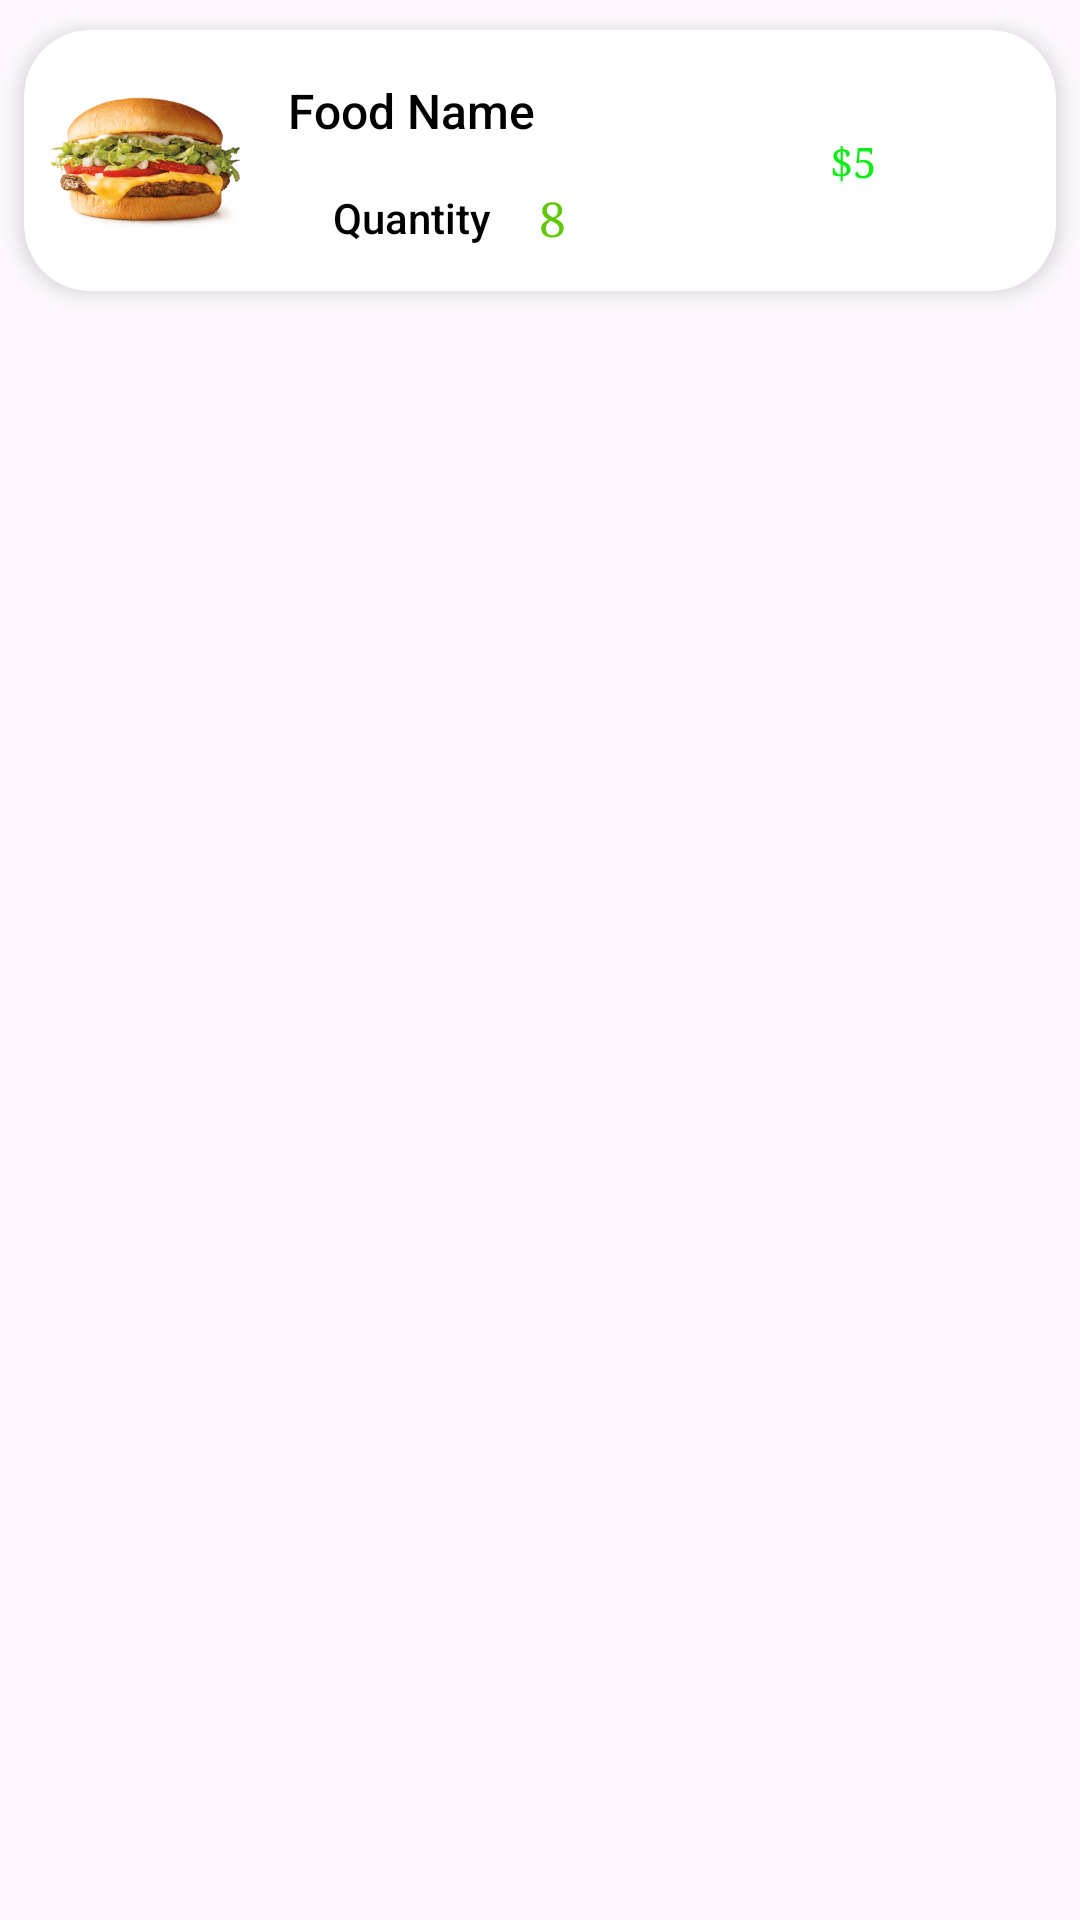

Reconstruct the res/layout file that produces this screen, plus the resources it refers to.
<!-- AndroidManifest.xml: application theme Theme.Food_delivery_System -->
<!-- res/layout/recent_buy_item.xml -->
<?xml version="1.0" encoding="utf-8"?>
<androidx.constraintlayout.widget.ConstraintLayout xmlns:android="http://schemas.android.com/apk/res/android"
    xmlns:tools="http://schemas.android.com/tools"
    android:layout_width="match_parent"
    android:layout_height="wrap_content"
    xmlns:app="http://schemas.android.com/apk/res-auto">
    <androidx.cardview.widget.CardView
        android:layout_width="0dp"
        android:layout_height="87dp"
        android:layout_marginStart="8dp"
        android:layout_marginTop="10dp"
        android:layout_marginEnd="8dp"
        app:cardCornerRadius="22dp"
        app:cardElevation="4dp"
        app:layout_constraintEnd_toEndOf="parent"
        app:layout_constraintStart_toStartOf="parent"
        app:layout_constraintTop_toTopOf="parent">

        <androidx.constraintlayout.widget.ConstraintLayout
            android:layout_width="match_parent"
            android:layout_height="match_parent">

            <ImageView
                android:id="@+id/foodImage"
                android:layout_width="64dp"
                android:layout_height="64dp"
                android:layout_marginLeft="8dp"
                android:scaleType="centerCrop"
                app:layout_constraintBottom_toBottomOf="parent"
                app:layout_constraintStart_toStartOf="parent"
                app:layout_constraintTop_toTopOf="parent"
                app:srcCompat="@drawable/cat_2" />

            <TextView
                android:id="@+id/foodName"
                android:layout_width="wrap_content"
                android:layout_height="wrap_content"
                android:layout_marginStart="16dp"
                android:layout_marginTop="16dp"
                android:fontFamily="sans-serif-medium"
                android:text="Food Name"
                android:textColor="@color/black"
                android:textSize="16sp"
                app:layout_constraintStart_toEndOf="@+id/foodImage"
                app:layout_constraintTop_toTopOf="parent" />

            <TextView
                android:id="@+id/foodPrice"
                android:layout_width="wrap_content"
                android:layout_height="wrap_content"
                android:fontFamily="serif"
                android:gravity="center"
                android:text="$5"
                android:textColor="#0AED15"
                app:layout_constraintBottom_toBottomOf="parent"
                app:layout_constraintEnd_toEndOf="parent"
                app:layout_constraintHorizontal_bias="0.621"
                app:layout_constraintStart_toEndOf="@+id/foodName"
                app:layout_constraintTop_toTopOf="parent" />

            <TextView
                android:id="@+id/textView24"
                android:layout_width="wrap_content"
                android:layout_height="wrap_content"
                android:fontFamily="sans-serif-medium"
                android:text="Quantity"
                android:textColor="@color/black"
                app:layout_constraintBottom_toBottomOf="parent"
                app:layout_constraintEnd_toEndOf="@+id/foodName"
                app:layout_constraintHorizontal_bias="0.5"
                app:layout_constraintStart_toStartOf="@+id/foodName"
                app:layout_constraintTop_toBottomOf="@+id/foodName" />

            <TextView
                android:id="@+id/foodQuantity"
                android:layout_width="wrap_content"
                android:layout_height="wrap_content"
                android:layout_marginStart="16dp"
                android:fontFamily="serif"
                android:text="8"
                android:textColor="#60C805"
                android:textSize="16sp"
                app:layout_constraintBottom_toBottomOf="@+id/textView24"
                app:layout_constraintStart_toEndOf="@+id/textView24"
                app:layout_constraintTop_toTopOf="@+id/textView24" />
        </androidx.constraintlayout.widget.ConstraintLayout>

    </androidx.cardview.widget.CardView>


</androidx.constraintlayout.widget.ConstraintLayout>
<!-- resources referenced by this layout -->
<resources>
  <color name="black">#FF000000</color>
  <!-- drawable cat_2: png bitmap (drawable, 29292 bytes) -->
  <style name="Theme.Food_delivery_System" parent="Base.Theme.Food_delivery_System" />
  <style name="Base.Theme.Food_delivery_System" parent="Theme.Material3.DayNight.NoActionBar">
          
          
      </style>
</resources>
